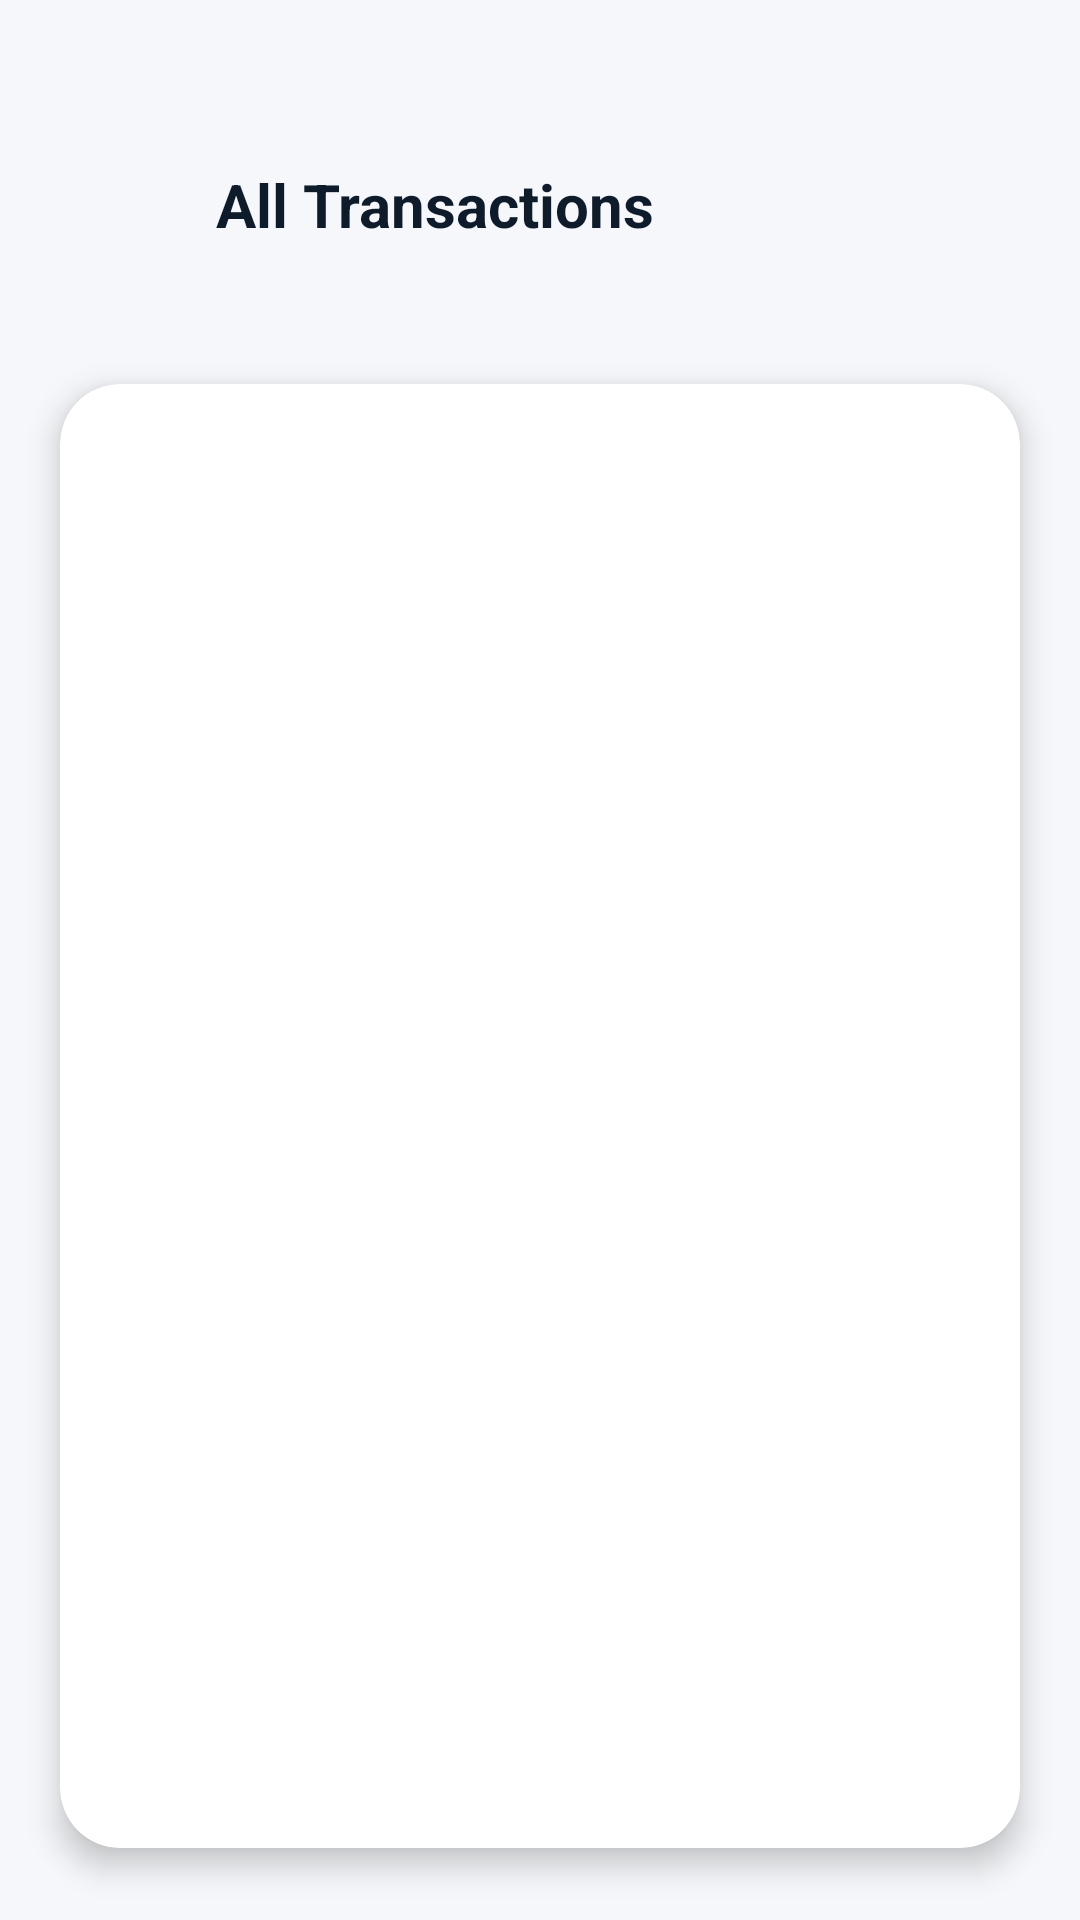

Here is an Android app screen rendered from its layout file. Give the layout XML and the strings, colors and styles it references.
<!-- AndroidManifest.xml: application theme Theme.ES -->
<!-- res/layout/activity_transactions.xml -->
<?xml version="1.0" encoding="utf-8"?>
<androidx.constraintlayout.widget.ConstraintLayout xmlns:android="http://schemas.android.com/apk/res/android"
    xmlns:app="http://schemas.android.com/apk/res-auto"
    xmlns:tools="http://schemas.android.com/tools"
    android:layout_width="match_parent"
    android:layout_height="match_parent"
    android:background="@color/bg_light">

    <androidx.constraintlayout.widget.ConstraintLayout
        android:id="@+id/headerLayout"
        android:layout_width="match_parent"
        android:layout_height="wrap_content"
        android:paddingTop="48dp"
        android:paddingBottom="16dp"
        android:paddingStart="16dp"
        android:paddingEnd="16dp"
        android:background="@color/bg_light"
        app:layout_constraintTop_toTopOf="parent"
        app:layout_constraintStart_toStartOf="parent"
        app:layout_constraintEnd_toEndOf="parent">

        <ImageButton
            android:id="@+id/btnBack"
            android:layout_width="40dp"
            android:layout_height="40dp"
            android:background="?attr/selectableItemBackgroundBorderless"
            android:src="@drawable/ic_back_arrow"
            app:tint="@color/header_start"
            app:layout_constraintStart_toStartOf="parent"
            app:layout_constraintTop_toTopOf="parent"
            app:layout_constraintBottom_toBottomOf="parent" />

        <TextView
            android:layout_width="wrap_content"
            android:layout_height="wrap_content"
            android:layout_marginStart="16dp"
            android:text="All Transactions"
            android:textColor="@color/header_start"
            android:textSize="20sp"
            android:textStyle="bold"
            app:layout_constraintBottom_toBottomOf="parent"
            app:layout_constraintStart_toEndOf="@id/btnBack"
            app:layout_constraintTop_toTopOf="parent" />

    </androidx.constraintlayout.widget.ConstraintLayout>

    <androidx.recyclerview.widget.RecyclerView
        android:id="@+id/rvFilters"
        android:layout_width="match_parent"
        android:layout_height="wrap_content"
        android:layout_marginTop="8dp"
        android:orientation="horizontal"
        android:paddingHorizontal="10dp"
        android:clipToPadding="false"
        app:layoutManager="androidx.recyclerview.widget.LinearLayoutManager"
        app:layout_constraintTop_toBottomOf="@id/headerLayout"
        tools:listitem="@layout/item_filter_chip" />

    <com.google.android.material.card.MaterialCardView
        android:id="@+id/transactionsCard"
        android:layout_width="match_parent"
        android:layout_height="0dp"
        android:layout_marginStart="20dp"
        android:layout_marginEnd="20dp"
        android:layout_marginTop="16dp"
        android:layout_marginBottom="24dp"
        app:cardCornerRadius="20dp"
        app:cardElevation="6dp"
        app:cardBackgroundColor="#FFFFFF"
        app:strokeWidth="0dp"
        app:layout_constraintTop_toBottomOf="@id/rvFilters"
        app:layout_constraintBottom_toBottomOf="parent">

        <FrameLayout
            android:layout_width="match_parent"
            android:layout_height="wrap_content">

            <androidx.recyclerview.widget.RecyclerView
                android:id="@+id/rvTransactions"
                android:layout_width="match_parent"
                android:layout_height="wrap_content"
                android:clipToPadding="false"
                android:paddingTop="8dp"
                android:paddingBottom="16dp"
                tools:listitem="@layout/item_transaction" />

            <TextView
                android:id="@+id/tvEmpty"
                android:layout_width="match_parent"
                android:layout_height="wrap_content"
                android:gravity="center"
                android:padding="32dp"
                android:text="No transactions found."
                android:textColor="#AAAAAA"
                android:textSize="15sp"
                android:visibility="gone" />

        </FrameLayout>
    </com.google.android.material.card.MaterialCardView>
</androidx.constraintlayout.widget.ConstraintLayout>
<!-- res/layout/item_filter_chip.xml (included above) -->
<?xml version="1.0" encoding="utf-8"?>
<TextView xmlns:android="http://schemas.android.com/apk/res/android"
    android:id="@+id/tvFilterName"
    android:layout_width="wrap_content"
    android:layout_height="36dp"
    android:layout_marginHorizontal="6dp"
    android:background="@drawable/bg_filter_chip"
    android:gravity="center"
    android:paddingHorizontal="16dp"
    android:text="Category"
    android:textColor="#999999"
    android:textSize="13sp"
    android:textStyle="bold" />
<!-- res/layout/item_transaction.xml (included above) -->
<?xml version="1.0" encoding="utf-8"?>
<androidx.cardview.widget.CardView xmlns:android="http://schemas.android.com/apk/res/android"
    xmlns:app="http://schemas.android.com/apk/res-auto"
    android:layout_width="match_parent"
    android:layout_height="wrap_content"
    android:layout_marginStart="16dp"
    android:layout_marginEnd="16dp"
    android:layout_marginTop="8dp"
    android:layout_marginBottom="4dp"
    app:cardCornerRadius="14dp"
    app:cardElevation="3dp"
    app:cardBackgroundColor="#FFFFFF">

    <LinearLayout
        android:layout_width="match_parent"
        android:layout_height="wrap_content"
        android:orientation="horizontal"
        android:paddingStart="16dp"
        android:paddingEnd="12dp"
        android:paddingTop="14dp"
        android:paddingBottom="14dp"
        android:gravity="center_vertical">


        
        <LinearLayout
            android:layout_width="0dp"
            android:layout_height="wrap_content"
            android:layout_weight="1"
            android:orientation="vertical">

            <TextView
                android:id="@+id/tvTransactionTitle"
                android:layout_width="wrap_content"
                android:layout_height="wrap_content"
                android:textColor="#1A1A2E"
                android:textSize="15sp"
                android:textStyle="bold" />

            <TextView
                android:id="@+id/tvTransactionCategory"
                android:layout_width="wrap_content"
                android:layout_height="wrap_content"
                android:layout_marginTop="2dp"
                android:textColor="#9E9E9E"
                android:textSize="12sp" />

            <TextView
                android:id="@+id/tvTransactionAmount"
                android:layout_width="wrap_content"
                android:layout_height="wrap_content"
                android:layout_marginTop="4dp"
                android:textColor="#2ABFBF"
                android:textSize="14sp"
                android:textStyle="bold" />

            <TextView
                android:id="@+id/tvTransactionDate"
                android:layout_width="wrap_content"
                android:layout_height="wrap_content"
                android:layout_marginTop="2dp"
                android:textColor="#BBBBCC"
                android:textSize="11sp" />

        </LinearLayout>

        
        <Button
            android:id="@+id/btnDeleteTransaction"
            android:layout_width="wrap_content"
            android:layout_height="wrap_content"
            android:text="Delete"
            android:textColor="#E53935"
            android:textSize="12sp"
            style="@style/Widget.MaterialComponents.Button.TextButton" />

    </LinearLayout>

</androidx.cardview.widget.CardView>
<!-- resources referenced by this layout -->
<resources>
  <color name="bg_light">#F5F7FA</color>
  <color name="header_start">#0D1B2A</color>
  <!-- drawable bg_filter_chip (drawable) -->
  <?xml version="1.0" encoding="utf-8"?>
  <selector xmlns:android="http://schemas.android.com/apk/res/android">
      
      <item android:state_selected="true">
          <shape android:shape="rectangle">
              <solid android:color="#E0F2F1" /> 
              <stroke android:width="1.5dp" android:color="#529E97" />
              <corners android:radius="20dp" />
          </shape>
      </item>
      
      
      <item>
          <shape android:shape="rectangle">
              <solid android:color="#F5F7FA" />
              <stroke android:width="1dp" android:color="#E0E5EC" />
              <corners android:radius="20dp" />
          </shape>
      </item>
  </selector>
  <style name="Theme.ES" parent="Base.Theme.ES" />
  <style name="Base.Theme.ES" parent="Theme.Material3.DayNight.NoActionBar">
          
          
      </style>
</resources>
